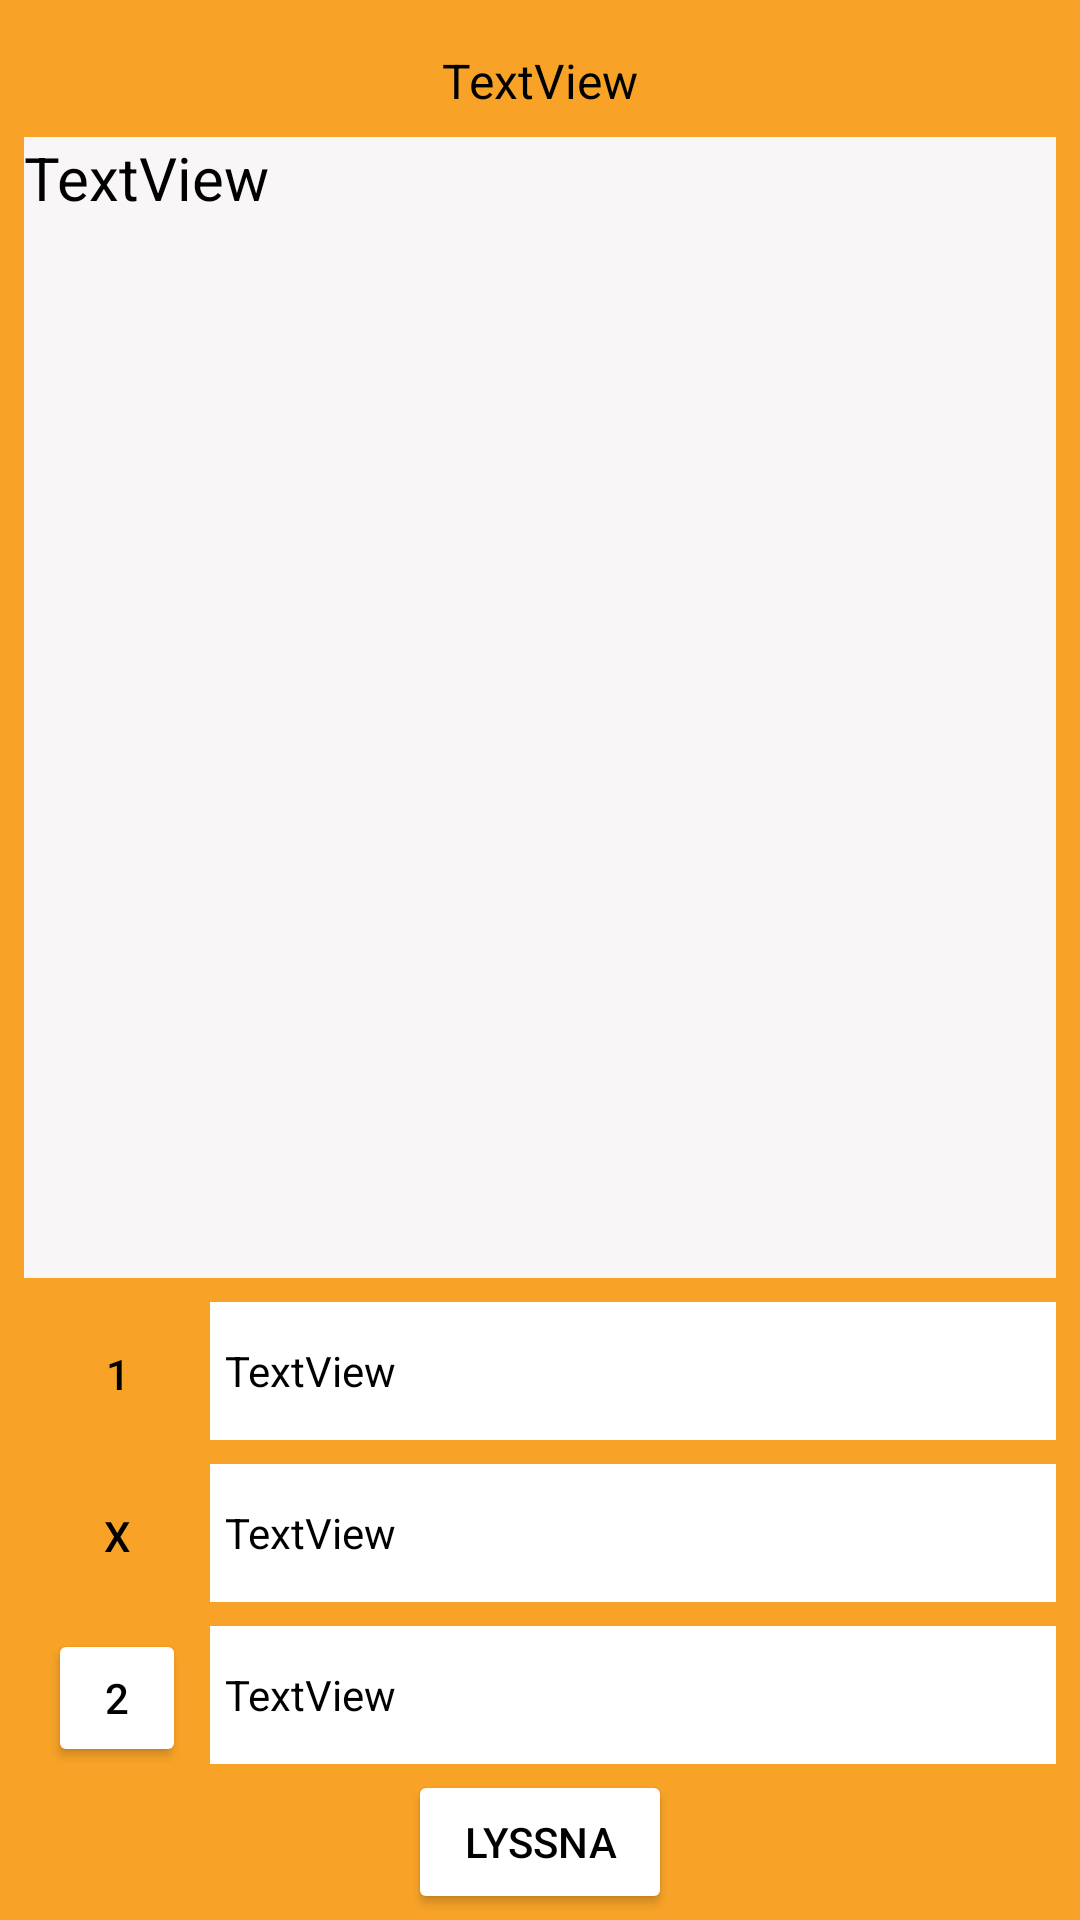

This screen was rendered from an Android layout file. Write that file and the resources it references.
<!-- AndroidManifest.xml: application theme Theme.LommaQuiz -->
<!-- res/layout/activity_show_questions3.xml -->
<?xml version="1.0" encoding="utf-8"?>
<androidx.constraintlayout.widget.ConstraintLayout xmlns:android="http://schemas.android.com/apk/res/android"
xmlns:app="http://schemas.android.com/apk/res-auto"
xmlns:tools="http://schemas.android.com/tools"
android:layout_width="match_parent"
android:layout_height="match_parent"
android:background="@color/orange"
tools:context=".showQuestions3">

<TextView
    android:id="@+id/showChosenQuizTV23"
    android:layout_width="wrap_content"
    android:layout_height="wrap_content"
    android:layout_marginStart="20dp"
    android:layout_marginTop="16dp"
    android:layout_marginEnd="20dp"
    android:text="TextView"
    android:textColor="@color/black"
    android:textSize="16sp"
    app:layout_constraintEnd_toEndOf="parent"
    app:layout_constraintStart_toStartOf="parent"
    app:layout_constraintTop_toTopOf="parent" />

    <TextView
    android:id="@+id/answer1TV23"
    android:layout_width="0dp"
    android:layout_height="46dp"
    android:layout_marginStart="8dp"
    android:layout_marginEnd="8dp"
    android:layout_marginBottom="8dp"
    android:background="@color/white"
    android:gravity="center_vertical"
    android:paddingStart="5dp"
    android:text="TextView"
    android:textColor="@color/black"
    app:layout_constraintBottom_toTopOf="@+id/answer2TV23"
    app:layout_constraintEnd_toEndOf="parent"
    app:layout_constraintStart_toEndOf="@+id/answerBtn123" />

<TextView
    android:id="@+id/answer2TV23"
    android:layout_width="0dp"
    android:layout_height="46dp"
    android:layout_marginStart="8dp"
    android:layout_marginEnd="8dp"
    android:layout_marginBottom="8dp"
    android:background="@color/white"
    android:gravity="center_vertical"
    android:paddingStart="5dp"
    android:text="TextView"
    android:textColor="@color/black"
    app:layout_constraintBottom_toTopOf="@+id/answer3TV23"
    app:layout_constraintEnd_toEndOf="parent"
    app:layout_constraintStart_toEndOf="@+id/answerBtn223" />

<TextView
    android:id="@+id/answer3TV23"
    android:layout_width="0dp"
    android:layout_height="46dp"
    android:layout_marginStart="8dp"
    android:layout_marginEnd="8dp"
    android:layout_marginBottom="2dp"
    android:background="@color/white"
    android:gravity="center_vertical"
    android:paddingStart="5dp"
    android:text="TextView"
    android:textColor="@color/black"
    app:layout_constraintBottom_toTopOf="@+id/listenUrlBtn23"
    app:layout_constraintEnd_toEndOf="parent"
    app:layout_constraintStart_toEndOf="@+id/answerBtn323" />

<Button
    android:id="@+id/answerBtn123"
    style="@style/Widget.MaterialComponents.Button"
    android:layout_width="46dp"
    android:layout_height="46dp"
    android:layout_marginStart="16dp"
    android:layout_marginBottom="8dp"
    android:backgroundTint="@color/white"
    android:backgroundTintMode="add"
    android:insetTop="0dp"
    android:insetBottom="0dp"
    android:text="1"
    android:textColor="@color/black"
    app:cornerRadius="10dp"
    app:layout_constraintBottom_toTopOf="@+id/answerBtn223"
    app:layout_constraintStart_toStartOf="parent" />

<Button
    android:id="@+id/answerBtn223"
    style="@style/Widget.MaterialComponents.Button"
    android:layout_width="46dp"
    android:layout_height="46dp"
    android:layout_marginStart="16dp"
    android:layout_marginBottom="8dp"
    android:backgroundTint="@color/white"
    android:insetTop="0dp"
    android:insetBottom="0dp"
    android:text="X"
    android:textColor="@color/black"
    app:cornerRadius="10dp"
    app:layout_constraintBottom_toTopOf="@+id/answerBtn323"
    app:layout_constraintStart_toStartOf="parent" />

<Button
    android:id="@+id/answerBtn323"
    android:layout_width="46dp"
    android:layout_height="46dp"
    android:layout_marginStart="16dp"
    android:layout_marginBottom="51dp"
    android:backgroundTint="@color/white"
    android:insetTop="0dp"
    android:insetBottom="0dp"
    android:text="2"
    android:textColor="@color/black"
    app:cornerRadius="10dp"
    app:layout_constraintBottom_toBottomOf="parent"
    app:layout_constraintStart_toStartOf="parent" />

    <Button
    android:id="@+id/listenUrlBtn23"
    android:layout_width="wrap_content"
    android:layout_height="wrap_content"
    android:layout_marginBottom="2dp"
    android:backgroundTint="@color/white"
    android:text="lyssna"
    android:textColor="@color/black"
    app:cornerRadius="20dp"
    app:layout_constraintBottom_toBottomOf="parent"
    app:layout_constraintEnd_toEndOf="parent"
    app:layout_constraintStart_toStartOf="parent" />

    <TextView
        android:id="@+id/questionTV2123"
        android:layout_width="0dp"
        android:layout_height="0dp"
        android:layout_marginStart="8dp"
        android:layout_marginTop="8dp"
        android:layout_marginEnd="8dp"
        android:layout_marginBottom="8dp"
        android:background="#F8F6F6"
        android:text="TextView"
        android:textColor="@color/black"
        android:textSize="20sp"
        app:layout_constraintBottom_toTopOf="@+id/answer1TV23"
        app:layout_constraintEnd_toEndOf="parent"
        app:layout_constraintStart_toStartOf="parent"
        app:layout_constraintTop_toBottomOf="@+id/showChosenQuizTV23" />

</androidx.constraintlayout.widget.ConstraintLayout>
<!-- resources referenced by this layout -->
<resources>
  <color name="black">#FF000000</color>
  <color name="orange">#FFF8A328</color>
  <color name="white">#FFFFFFFF</color>
  <style name="Theme.LommaQuiz" parent="Theme.MaterialComponents.DayNight.NoActionBar">
          
          <item name="colorPrimary">@color/purple_500</item>
          <item name="colorPrimaryVariant">@color/purple_700</item>
          <item name="colorOnPrimary">@color/white</item>
          
          <item name="colorSecondary">@color/teal_200</item>
          <item name="colorSecondaryVariant">@color/teal_700</item>
          <item name="colorOnSecondary">@color/black</item>
          
          <item name="android:statusBarColor" tools:targetApi="l">?attr/colorPrimaryVariant</item>
          
      </style>
  <color name="purple_500">#FF6200EE</color>
  <color name="purple_700">#FF3700B3</color>
  <color name="teal_200">#FF03DAC5</color>
  <color name="teal_700">#FF018786</color>
</resources>
